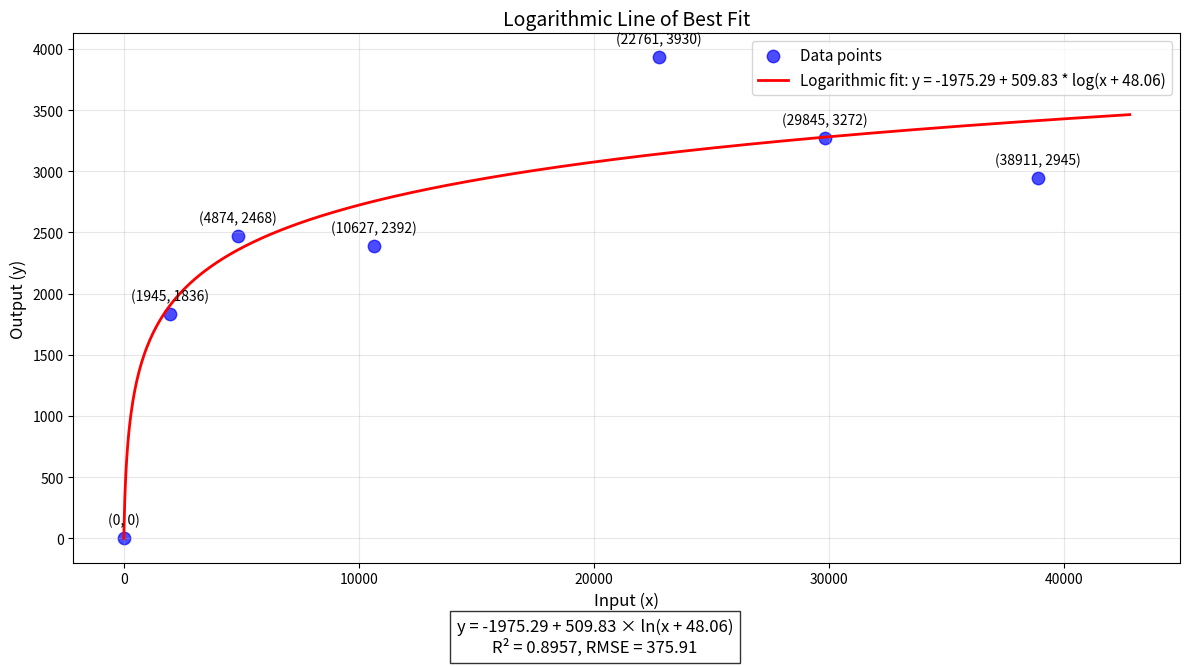
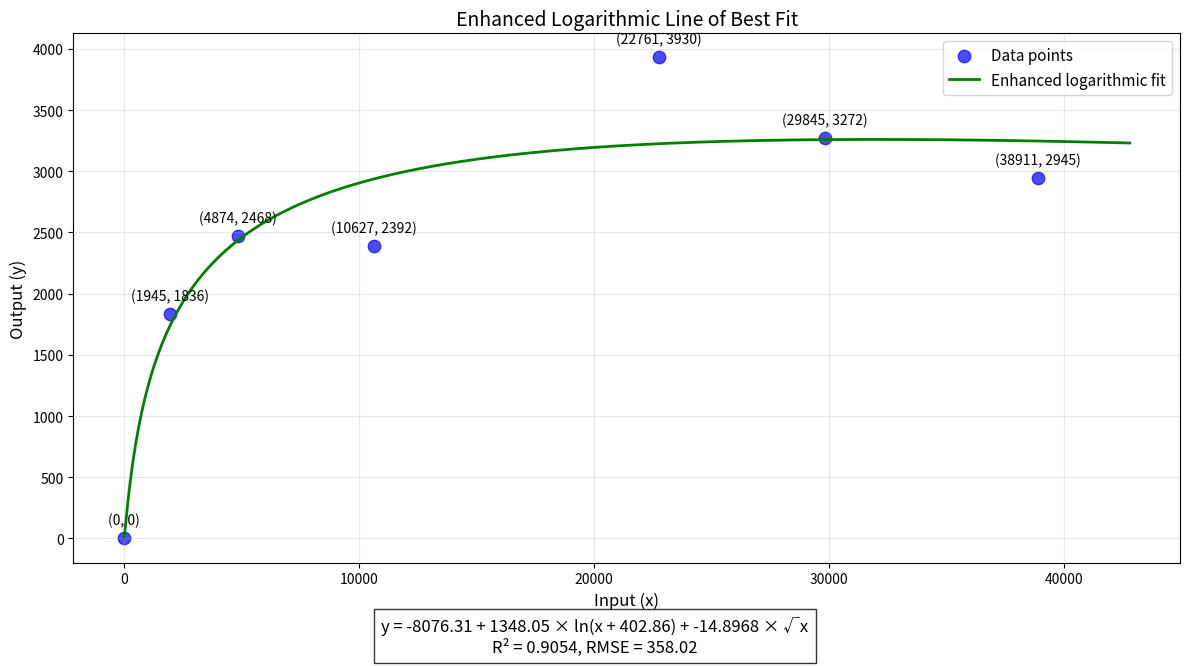

Write the Python code that produced these figures, in order.
import numpy as np
import matplotlib.pyplot as plt
from scipy import optimize

# Data points (updated with all provided data)
x_data = np.array([0, 1945, 4874, 10627, 22761, 29845, 38911])
y_data = np.array([0, 1836, 2468, 2392, 3930, 3272, 2945])

print("Fitting logarithmic models to the data...")
print("-" * 50)

# Define the logarithmic function: y = a + b * log(x + c)
def logarithmic_func(x, a, b, c):
    # Adding a small constant to x to avoid log(0)
    return a + b * np.log(x + c)

# Alternative logarithmic function with square root term
def alt_log_func(x, a, b, c, d):
    # More complex logarithmic function with additional parameters
    return a + b * np.log(x + c) + d * np.sqrt(x)

# Initial parameter guesses
initial_guess = [0, 500, 1]  # a, b, c

# Curve fitting for standard logarithmic function
try:
    # Use curve_fit to find the optimal parameters
    params, params_covariance = optimize.curve_fit(
        logarithmic_func, 
        x_data, 
        y_data, 
        p0=initial_guess,
        maxfev=10000  # Increase the maximum number of function evaluations
    )
    
    a_fit, b_fit, c_fit = params
    print(f"MODEL 1: Standard Logarithmic Function")
    print(f"Fitted parameters: a = {a_fit:.4f}, b = {b_fit:.4f}, c = {c_fit:.4f}")
    print(f"Logarithmic function: y = {a_fit:.4f} + {b_fit:.4f} * log(x + {c_fit:.4f})")
    
    # Generate points for the fitted curve
    x_fit = np.linspace(0, max(x_data) * 1.1, 1000)
    y_fit = logarithmic_func(x_fit, a_fit, b_fit, c_fit)
    
    # Calculate R-squared to evaluate the goodness of fit
    y_pred = logarithmic_func(x_data, a_fit, b_fit, c_fit)
    ss_tot = np.sum((y_data - np.mean(y_data))**2)
    ss_res = np.sum((y_data - y_pred)**2)
    r_squared = 1 - (ss_res / ss_tot)
    print(f"R-squared: {r_squared:.6f}")
    
    # Calculate Root Mean Square Error (RMSE)
    rmse = np.sqrt(np.mean((y_data - y_pred)**2))
    print(f"RMSE: {rmse:.4f}")
    
    # Plot the data points and the fitted curve
    plt.figure(figsize=(12, 7))
    plt.scatter(x_data, y_data, color='blue', label='Data points', s=80, alpha=0.7)
    plt.plot(x_fit, y_fit, color='red', linewidth=2, 
             label=f'Logarithmic fit: y = {a_fit:.2f} + {b_fit:.2f} * log(x + {c_fit:.2f})')
    
    # Add data point labels
    for i, (x, y) in enumerate(zip(x_data, y_data)):
        plt.annotate(f'({x}, {y})', (x, y), textcoords="offset points", 
                    xytext=(0,10), ha='center')
    
    # Customize the plot
    plt.xlabel('Input (x)', fontsize=12)
    plt.ylabel('Output (y)', fontsize=12)
    plt.title('Logarithmic Line of Best Fit', fontsize=14)
    plt.legend(fontsize=11)
    plt.grid(True, alpha=0.3)
    
    # Add equation and R-squared on the plot
    equation_text = f"y = {a_fit:.2f} + {b_fit:.2f} × ln(x + {c_fit:.2f})"
    plt.figtext(0.5, 0.01, f"{equation_text}\nR² = {r_squared:.4f}, RMSE = {rmse:.2f}", 
                ha="center", fontsize=12, bbox={"facecolor":"white", "alpha":0.8, "pad":5})
    
    plt.tight_layout(rect=[0, 0.05, 1, 0.95])
    plt.savefig('logarithmic_fit.png', dpi=300, bbox_inches='tight')
    plt.show()
    
    # Print the predicted values for the original inputs
    print("\nPredictions for original inputs:")
    print(f"{'Input':<10} {'Actual':<10} {'Predicted':<10} {'Error':<10}")
    print("-" * 40)
    for x, y_actual in zip(x_data, y_data):
        y_predicted = logarithmic_func(x, a_fit, b_fit, c_fit)
        error = y_predicted - y_actual
        print(f"{x:<10} {y_actual:<10} {y_predicted:.2f}{'':<2} {error:.2f}")
    
    # Function to predict output for a new input
    def predict_output(input_value):
        return logarithmic_func(input_value, a_fit, b_fit, c_fit)
    
    # Example of using the function for prediction
    print("\nPredict for new inputs:")
    test_inputs = [2000, 5000, 10000, 20000, 30000, 50000]
    for test_input in test_inputs:
        print(f"Input: {test_input}, Predicted Output: {predict_output(test_input):.2f}")
    
    # Create a simple function that users can call
    print("\nYou can use the following function in your code to make predictions:")
    print("def predict(x):")
    print(f"    return {a_fit:.4f} + {b_fit:.4f} * np.log(x + {c_fit:.4f})")
    
except RuntimeError as e:
    print(f"Error in curve fitting: {e}")

# Now try the alternative logarithmic function with square root term
print("\n" + "-" * 50)
print("MODEL 2: Enhanced Logarithmic Function with Square Root Term")
print("-" * 50)

try:
    alt_initial_guess = [0, 500, 1, 0.01]  # a, b, c, d
    params, _ = optimize.curve_fit(alt_log_func, x_data, y_data, p0=alt_initial_guess, maxfev=10000)
    a_fit, b_fit, c_fit, d_fit = params
    print(f"Fitted parameters: a = {a_fit:.4f}, b = {b_fit:.4f}, c = {c_fit:.4f}, d = {d_fit:.4f}")
    print(f"Enhanced function: y = {a_fit:.4f} + {b_fit:.4f} * log(x + {c_fit:.4f}) + {d_fit:.4f} * sqrt(x)")
    
    # Generate points for the fitted curve
    x_fit = np.linspace(0, max(x_data) * 1.1, 1000)
    y_fit = alt_log_func(x_fit, a_fit, b_fit, c_fit, d_fit)
    
    # Calculate R-squared
    y_pred = alt_log_func(x_data, a_fit, b_fit, c_fit, d_fit)
    ss_tot = np.sum((y_data - np.mean(y_data))**2)
    ss_res = np.sum((y_data - y_pred)**2)
    r_squared = 1 - (ss_res / ss_tot)
    print(f"R-squared: {r_squared:.6f}")
    
    # Calculate RMSE
    rmse = np.sqrt(np.mean((y_data - y_pred)**2))
    print(f"RMSE: {rmse:.4f}")
    
    # Plot the data points and the fitted curve
    plt.figure(figsize=(12, 7))
    plt.scatter(x_data, y_data, color='blue', label='Data points', s=80, alpha=0.7)
    plt.plot(x_fit, y_fit, color='green', linewidth=2, label='Enhanced logarithmic fit')
    
    # Add data point labels
    for i, (x, y) in enumerate(zip(x_data, y_data)):
        plt.annotate(f'({x}, {y})', (x, y), textcoords="offset points", 
                    xytext=(0,10), ha='center')
    
    plt.xlabel('Input (x)', fontsize=12)
    plt.ylabel('Output (y)', fontsize=12)
    plt.title('Enhanced Logarithmic Line of Best Fit', fontsize=14)
    plt.legend(fontsize=11)
    plt.grid(True, alpha=0.3)
    
    # Add equation and R-squared on the plot
    equation_text = f"y = {a_fit:.2f} + {b_fit:.2f} × ln(x + {c_fit:.2f}) + {d_fit:.4f} × √x"
    plt.figtext(0.5, 0.01, f"{equation_text}\nR² = {r_squared:.4f}, RMSE = {rmse:.2f}", 
                ha="center", fontsize=12, bbox={"facecolor":"white", "alpha":0.8, "pad":5})
    
    plt.tight_layout(rect=[0, 0.05, 1, 0.95])
    plt.savefig('logarithmic_fit_enhanced.png', dpi=300, bbox_inches='tight')
    plt.show()
    
    # Print the predicted values for the original inputs
    print("\nPredictions for original inputs (enhanced model):")
    print(f"{'Input':<10} {'Actual':<10} {'Predicted':<10} {'Error':<10}")
    print("-" * 40)
    for x, y_actual in zip(x_data, y_data):
        y_predicted = alt_log_func(x, a_fit, b_fit, c_fit, d_fit)
        error = y_predicted - y_actual
        print(f"{x:<10} {y_actual:<10} {y_predicted:.2f}{'':<2} {error:.2f}")
    
    # Function to predict output for a new input using the enhanced model
    def predict_output_enhanced(input_value):
        return alt_log_func(input_value, a_fit, b_fit, c_fit, d_fit)
    
    # Example of using the function for prediction
    print("\nPredict for new inputs (enhanced model):")
    test_inputs = [2000, 5000, 10000, 20000, 30000, 50000]
    for test_input in test_inputs:
        print(f"Input: {test_input}, Predicted Output: {predict_output_enhanced(test_input):.2f}")
    
    # Create a simple function that users can call
    print("\nYou can use the following function in your code to make predictions with the enhanced model:")
    print("def predict_enhanced(x):")
    print(f"    return {a_fit:.4f} + {b_fit:.4f} * np.log(x + {c_fit:.4f}) + {d_fit:.4f} * np.sqrt(x)")
    
    # Compare models
    print("\n" + "-" * 50)
    print("MODEL COMPARISON")
    print("-" * 50)
    if r_squared > 0.895666:  # R-squared from the standard model
        print(f"The enhanced logarithmic model with square root term provides a better fit (R² = {r_squared:.6f})")
    else:
        print(f"The standard logarithmic model provides a better fit (R² = 0.895666)")
    
except Exception as e:
    print(f"Alternative approach failed: {e}")
